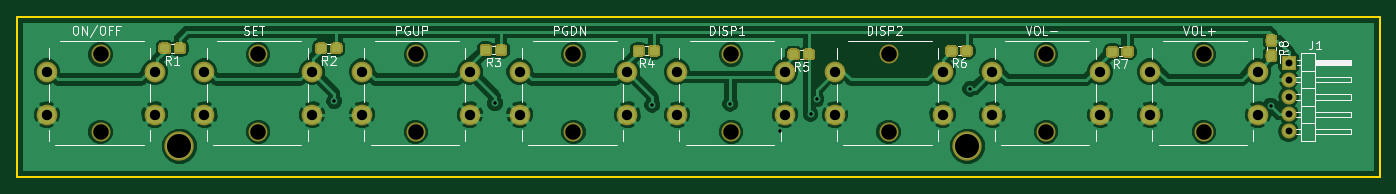
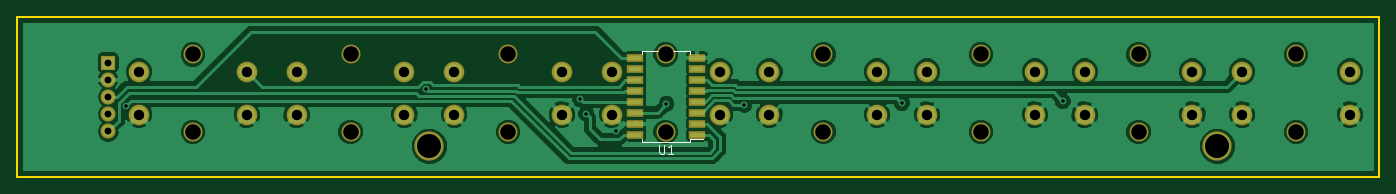
Circuit board: 11 layer files. Board 158.0 x 18.5 mm.
- bottom_copper: Keypad-B.Cu.gbr (76601 bytes)
- bottom_mask: Keypad-B.Mask.gbr (2890 bytes)
- paste: Keypad-B.Paste.gbr (985 bytes)
- bottom_silk: Keypad-B.SilkS.gbr (1352 bytes)
- outline: Keypad-Edge.Cuts.gbr (710 bytes)
- top_copper: Keypad-F.Cu.gbr (125384 bytes)
- top_mask: Keypad-F.Mask.gbr (31134 bytes)
- paste: Keypad-F.Paste.gbr (29229 bytes)
- top_silk: Keypad-F.SilkS.gbr (21111 bytes)
- drill: Keypad-NPTH.drl (448 bytes)
- drill: Keypad-PTH.drl (865 bytes)

=== bottom_copper: Keypad-B.Cu.gbr (76601 bytes, source omitted) ===
=== bottom_mask: Keypad-B.Mask.gbr ===
G04 #@! TF.GenerationSoftware,KiCad,Pcbnew,(5.0.0-3-g5ebb6b6)*
G04 #@! TF.CreationDate,2018-10-01T00:07:02+02:00*
G04 #@! TF.ProjectId,Keypad,4B65797061642E6B696361645F706362,rev?*
G04 #@! TF.SameCoordinates,Original*
G04 #@! TF.FileFunction,Soldermask,Bot*
G04 #@! TF.FilePolarity,Negative*
%FSLAX46Y46*%
G04 Gerber Fmt 4.6, Leading zero omitted, Abs format (unit mm)*
G04 Created by KiCad (PCBNEW (5.0.0-3-g5ebb6b6)) date Monday, 01 October 2018 at 00:07:02*
%MOMM*%
%LPD*%
G01*
G04 APERTURE LIST*
%ADD10C,3.400000*%
%ADD11R,1.750000X1.750000*%
%ADD12O,1.750000X1.750000*%
%ADD13C,2.400000*%
%ADD14C,2.200000*%
%ADD15R,1.900000X1.000000*%
G04 APERTURE END LIST*
D10*
G04 #@! TO.C,REF\002A\002A*
X80800000Y-65950000D03*
G04 #@! TD*
D11*
G04 #@! TO.C,J1*
X209450000Y-56250000D03*
D12*
X209450000Y-58250000D03*
X209450000Y-60250000D03*
X209450000Y-62250000D03*
X209450000Y-64250000D03*
G04 #@! TD*
D13*
G04 #@! TO.C,ON/OFF*
X77920000Y-62300000D03*
X77920000Y-57300000D03*
X65420000Y-62300000D03*
X65420000Y-57300000D03*
D14*
X71670000Y-55300000D03*
X71670000Y-64300000D03*
G04 #@! TD*
G04 #@! TO.C,SET*
X89948571Y-64300000D03*
X89948571Y-55300000D03*
D13*
X83698571Y-57300000D03*
X83698571Y-62300000D03*
X96198571Y-57300000D03*
X96198571Y-62300000D03*
G04 #@! TD*
G04 #@! TO.C,PGUP*
X114477142Y-62300000D03*
X114477142Y-57300000D03*
X101977142Y-62300000D03*
X101977142Y-57300000D03*
D14*
X108227142Y-55300000D03*
X108227142Y-64300000D03*
G04 #@! TD*
G04 #@! TO.C,PGDN*
X126505713Y-64300000D03*
X126505713Y-55300000D03*
D13*
X120255713Y-57300000D03*
X120255713Y-62300000D03*
X132755713Y-57300000D03*
X132755713Y-62300000D03*
G04 #@! TD*
G04 #@! TO.C,DISP1*
X151034284Y-62300000D03*
X151034284Y-57300000D03*
X138534284Y-62300000D03*
X138534284Y-57300000D03*
D14*
X144784284Y-55300000D03*
X144784284Y-64300000D03*
G04 #@! TD*
G04 #@! TO.C,DISP2*
X163062855Y-64300000D03*
X163062855Y-55300000D03*
D13*
X156812855Y-57300000D03*
X156812855Y-62300000D03*
X169312855Y-57300000D03*
X169312855Y-62300000D03*
G04 #@! TD*
G04 #@! TO.C,VOL-*
X187591426Y-62300000D03*
X187591426Y-57300000D03*
X175091426Y-62300000D03*
X175091426Y-57300000D03*
D14*
X181341426Y-55300000D03*
X181341426Y-64300000D03*
G04 #@! TD*
G04 #@! TO.C,VOL+*
X199620000Y-64300000D03*
X199620000Y-55300000D03*
D13*
X193370000Y-57300000D03*
X193370000Y-62300000D03*
X205870000Y-57300000D03*
X205870000Y-62300000D03*
G04 #@! TD*
D15*
G04 #@! TO.C,U1*
X141200000Y-64610000D03*
X141200000Y-63340000D03*
X141200000Y-62070000D03*
X141200000Y-60800000D03*
X141200000Y-59530000D03*
X141200000Y-58260000D03*
X141200000Y-56990000D03*
X141200000Y-55720000D03*
X148300000Y-55720000D03*
X148300000Y-56990000D03*
X148300000Y-58260000D03*
X148300000Y-59530000D03*
X148300000Y-60800000D03*
X148300000Y-62070000D03*
X148300000Y-63340000D03*
X148300000Y-64610000D03*
G04 #@! TD*
D10*
G04 #@! TO.C,REF\002A\002A*
X172200000Y-65950000D03*
G04 #@! TD*
M02*

=== paste: Keypad-B.Paste.gbr ===
G04 #@! TF.GenerationSoftware,KiCad,Pcbnew,(5.0.0-3-g5ebb6b6)*
G04 #@! TF.CreationDate,2018-10-01T00:07:02+02:00*
G04 #@! TF.ProjectId,Keypad,4B65797061642E6B696361645F706362,rev?*
G04 #@! TF.SameCoordinates,Original*
G04 #@! TF.FileFunction,Paste,Bot*
G04 #@! TF.FilePolarity,Positive*
%FSLAX46Y46*%
G04 Gerber Fmt 4.6, Leading zero omitted, Abs format (unit mm)*
G04 Created by KiCad (PCBNEW (5.0.0-3-g5ebb6b6)) date Monday, 01 October 2018 at 00:07:02*
%MOMM*%
%LPD*%
G01*
G04 APERTURE LIST*
%ADD10R,1.500000X0.600000*%
G04 APERTURE END LIST*
D10*
G04 #@! TO.C,U1*
X141200000Y-64610000D03*
X141200000Y-63340000D03*
X141200000Y-62070000D03*
X141200000Y-60800000D03*
X141200000Y-59530000D03*
X141200000Y-58260000D03*
X141200000Y-56990000D03*
X141200000Y-55720000D03*
X148300000Y-55720000D03*
X148300000Y-56990000D03*
X148300000Y-58260000D03*
X148300000Y-59530000D03*
X148300000Y-60800000D03*
X148300000Y-62070000D03*
X148300000Y-63340000D03*
X148300000Y-64610000D03*
G04 #@! TD*
M02*

=== bottom_silk: Keypad-B.SilkS.gbr ===
G04 #@! TF.GenerationSoftware,KiCad,Pcbnew,(5.0.0-3-g5ebb6b6)*
G04 #@! TF.CreationDate,2018-10-01T00:07:02+02:00*
G04 #@! TF.ProjectId,Keypad,4B65797061642E6B696361645F706362,rev?*
G04 #@! TF.SameCoordinates,Original*
G04 #@! TF.FileFunction,Legend,Bot*
G04 #@! TF.FilePolarity,Positive*
%FSLAX46Y46*%
G04 Gerber Fmt 4.6, Leading zero omitted, Abs format (unit mm)*
G04 Created by KiCad (PCBNEW (5.0.0-3-g5ebb6b6)) date Monday, 01 October 2018 at 00:07:02*
%MOMM*%
%LPD*%
G01*
G04 APERTURE LIST*
%ADD10C,0.150000*%
G04 APERTURE END LIST*
D10*
G04 #@! TO.C,U1*
X141975000Y-65440000D02*
X141975000Y-65165000D01*
X147525000Y-65440000D02*
X147525000Y-65085000D01*
X147525000Y-54890000D02*
X147525000Y-55245000D01*
X141975000Y-54890000D02*
X141975000Y-55245000D01*
X141975000Y-65440000D02*
X147525000Y-65440000D01*
X141975000Y-54890000D02*
X147525000Y-54890000D01*
X141975000Y-65165000D02*
X140450000Y-65165000D01*
X145511904Y-65817380D02*
X145511904Y-66626904D01*
X145464285Y-66722142D01*
X145416666Y-66769761D01*
X145321428Y-66817380D01*
X145130952Y-66817380D01*
X145035714Y-66769761D01*
X144988095Y-66722142D01*
X144940476Y-66626904D01*
X144940476Y-65817380D01*
X143940476Y-66817380D02*
X144511904Y-66817380D01*
X144226190Y-66817380D02*
X144226190Y-65817380D01*
X144321428Y-65960238D01*
X144416666Y-66055476D01*
X144511904Y-66103095D01*
G04 #@! TD*
M02*

=== outline: Keypad-Edge.Cuts.gbr ===
G04 #@! TF.GenerationSoftware,KiCad,Pcbnew,(5.0.0-3-g5ebb6b6)*
G04 #@! TF.CreationDate,2018-10-01T00:07:02+02:00*
G04 #@! TF.ProjectId,Keypad,4B65797061642E6B696361645F706362,rev?*
G04 #@! TF.SameCoordinates,Original*
G04 #@! TF.FileFunction,Profile,NP*
%FSLAX46Y46*%
G04 Gerber Fmt 4.6, Leading zero omitted, Abs format (unit mm)*
G04 Created by KiCad (PCBNEW (5.0.0-3-g5ebb6b6)) date Monday, 01 October 2018 at 00:07:02*
%MOMM*%
%LPD*%
G01*
G04 APERTURE LIST*
%ADD10C,0.200000*%
G04 APERTURE END LIST*
D10*
X62000000Y-69500000D02*
X62000000Y-51000000D01*
X220000000Y-69500000D02*
X62000000Y-69500000D01*
X220000000Y-51000000D02*
X220000000Y-69500000D01*
X62000000Y-51000000D02*
X220000000Y-51000000D01*
M02*

=== top_copper: Keypad-F.Cu.gbr (125384 bytes, source omitted) ===
=== top_mask: Keypad-F.Mask.gbr (31134 bytes, source omitted) ===
=== paste: Keypad-F.Paste.gbr (29229 bytes, source omitted) ===
=== top_silk: Keypad-F.SilkS.gbr (21111 bytes, source omitted) ===
=== drill: Keypad-NPTH.drl ===
M48
;DRILL file {KiCad (5.0.0-3-g5ebb6b6)} date Monday, 01 October 2018 at 00:07:14
;FORMAT={-:-/ absolute / metric / decimal}
FMAT,2
METRIC,TZ
T1C1.800
T2C2.800
%
G90
G05
M71
T1
X108.227Y-55.3
X108.227Y-64.3
X144.784Y-55.3
X144.784Y-64.3
X71.67Y-55.3
X71.67Y-64.3
X89.949Y-55.3
X89.949Y-64.3
X163.063Y-55.3
X163.063Y-64.3
X199.62Y-55.3
X199.62Y-64.3
X126.506Y-55.3
X126.506Y-64.3
X181.341Y-55.3
X181.341Y-64.3
T2
X172.2Y-65.95
X80.8Y-65.95
T0
M30

=== drill: Keypad-PTH.drl ===
M48
;DRILL file {KiCad (5.0.0-3-g5ebb6b6)} date Monday, 01 October 2018 at 00:07:14
;FORMAT={-:-/ absolute / metric / decimal}
FMAT,2
METRIC,TZ
T1C0.400
T2C0.800
T3C1.200
%
G90
G05
M71
T1
X98.75Y-60.75
X117.4Y-60.95
X135.65Y-61.15
X144.7Y-61.05
X150.5Y-64.2
X154.Y-62.2
X154.7Y-60.5
X172.532Y-59.3
X207.35Y-61.25
T2
X209.45Y-56.25
X209.45Y-58.25
X209.45Y-60.25
X209.45Y-62.25
X209.45Y-64.25
T3
X120.256Y-57.3
X120.256Y-62.3
X132.756Y-57.3
X132.756Y-62.3
X175.091Y-57.3
X175.091Y-62.3
X187.591Y-57.3
X187.591Y-62.3
X101.977Y-57.3
X101.977Y-62.3
X114.477Y-57.3
X114.477Y-62.3
X138.534Y-57.3
X138.534Y-62.3
X151.034Y-57.3
X151.034Y-62.3
X65.42Y-57.3
X65.42Y-62.3
X77.92Y-57.3
X77.92Y-62.3
X83.699Y-57.3
X83.699Y-62.3
X96.199Y-57.3
X96.199Y-62.3
X156.813Y-57.3
X156.813Y-62.3
X169.313Y-57.3
X169.313Y-62.3
X193.37Y-57.3
X193.37Y-62.3
X205.87Y-57.3
X205.87Y-62.3
T0
M30

